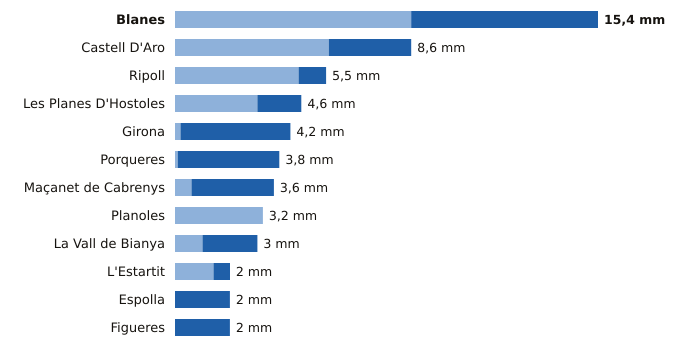

The table this chart was drawn from, first rows:
estacion, provincia, indicativo, mm_6_dias_anteriores, mm_hoy, mm_7_dias, horas_de_hoy
Blanes, Girona, 0281Y, 8.6, 6.8, 15.4, 16
Castell D'Aro, Girona, 0284X, 5.6, 3.0, 8.6, 16
Ripoll, Girona, 0324A, 4.5, 1.0, 5.5, 17
Les Planes D'Hostoles, Girona, 0360X, 3.0, 1.6, 4.6, 17
Girona, Girona, 0370E, 0.2, 4.0, 4.2, 17
Porqueres, Girona, 0372C, 0.1, 3.7, 3.8, 17
Maçanet de Cabrenys, Girona, 0413A, 0.6, 3.0, 3.6, 16
Planoles, Girona, 0320I, 3.2, 0.0, 3.2, 17
La Vall de Bianya, Girona, 0394X, 1.0, 2.0, 3.0, 17
L'Estartit, Girona, 0385X, 1.4, 0.6, 2.0, 17
Espolla, Girona, 0421X, 0.0, 2.0, 2.0, 16
Figueres, Girona, 0429X, 0.0, 2.0, 2.0, 17
